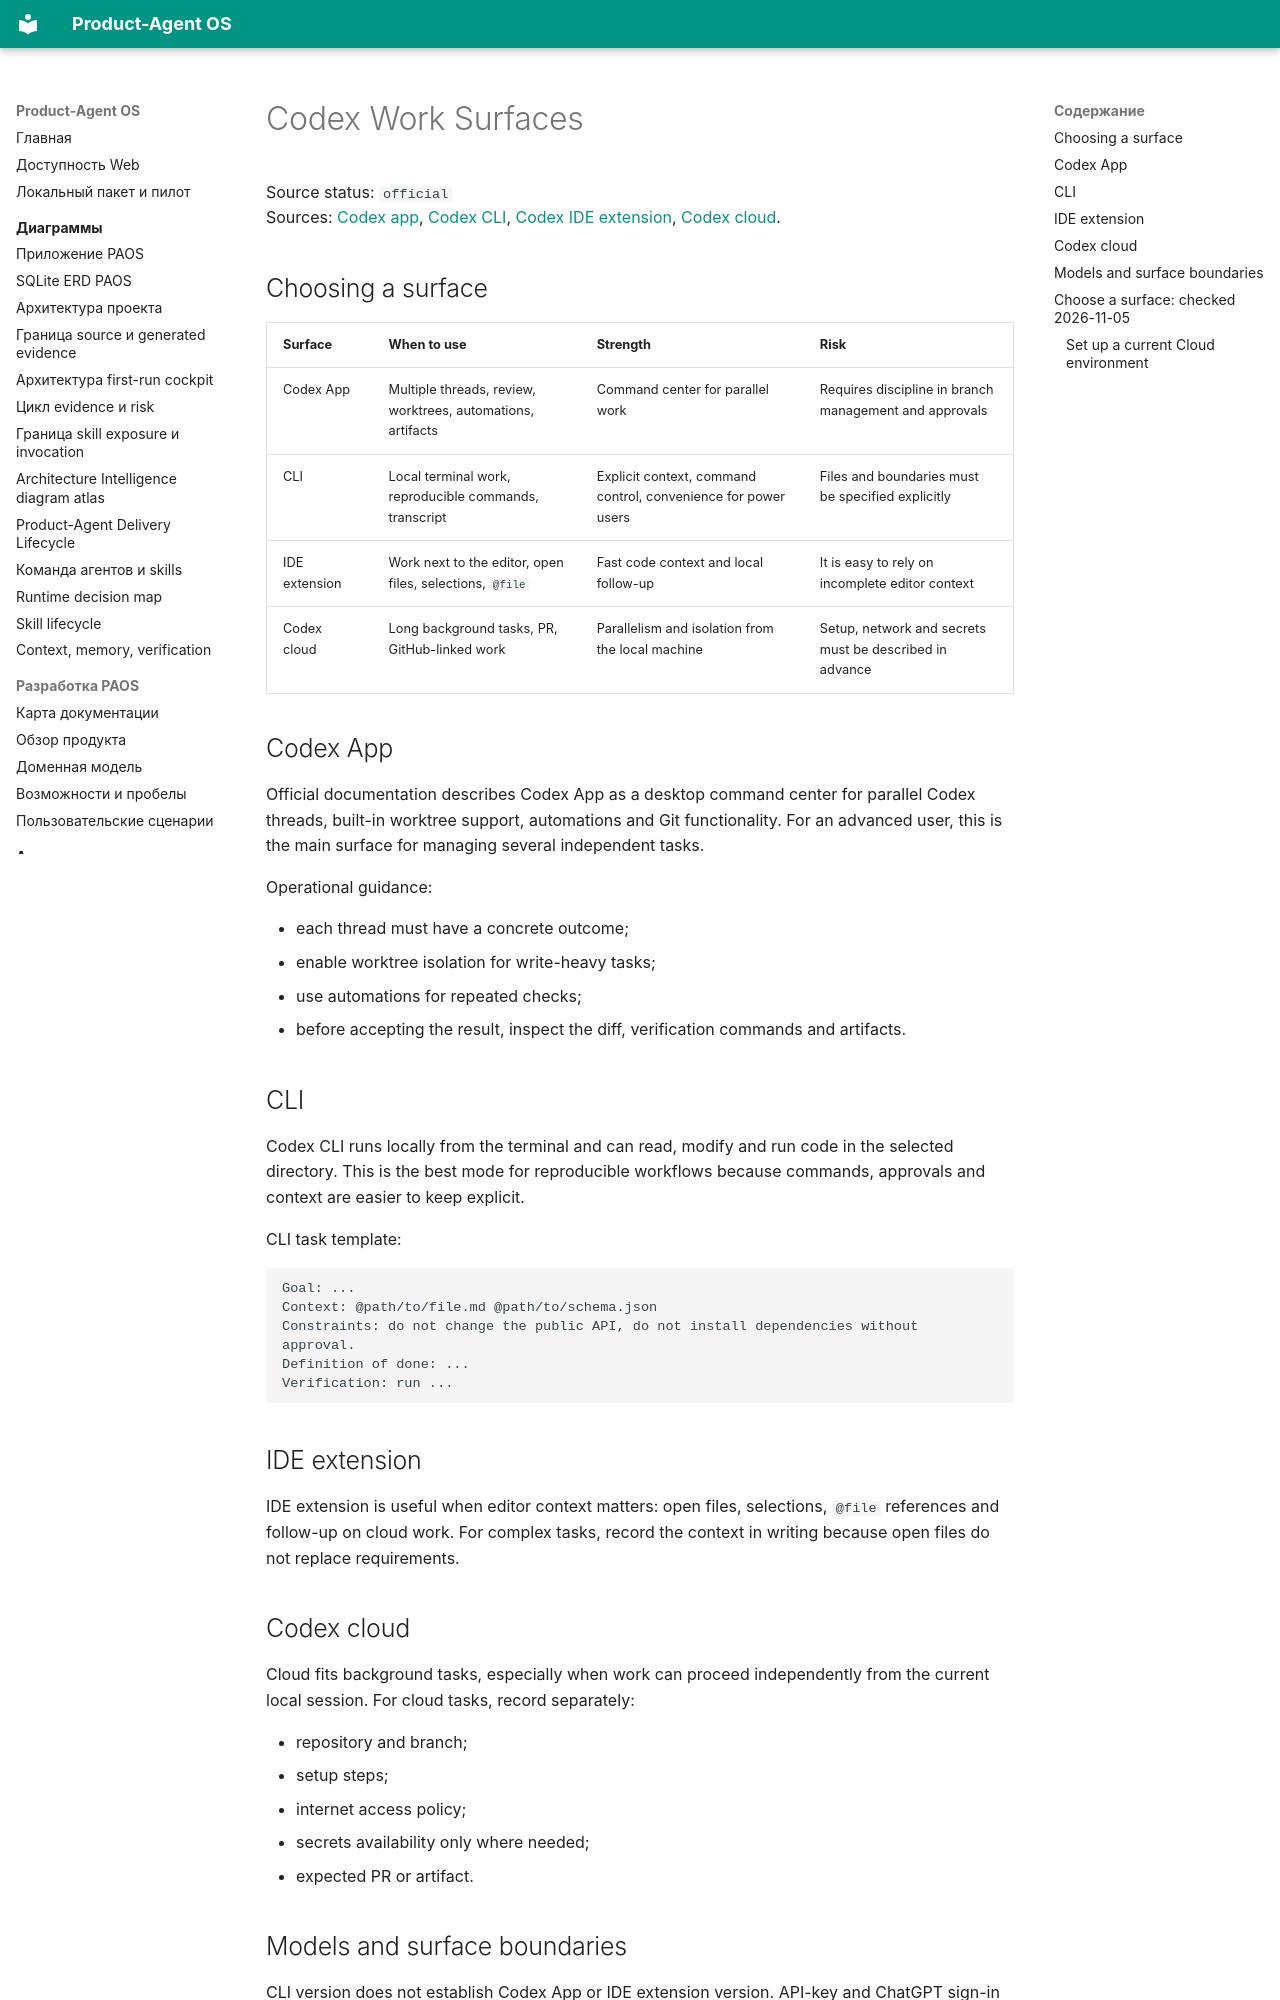

repository: alexroadcaster/product-agent-os · page: codex/surfaces.en.html · generator: mkdocs

# Codex Work Surfaces

Source status: `official`  
Sources: [Codex app](https://developers.openai.com/codex/app), [Codex CLI](https://developers.openai.com/codex/cli), [Codex IDE extension](https://developers.openai.com/codex/ide), [Codex cloud](https://developers.openai.com/codex/cloud).

## Choosing a surface

| Surface | When to use | Strength | Risk |
| --- | --- | --- | --- |
| Codex App | Multiple threads, review, worktrees, automations, artifacts | Command center for parallel work | Requires discipline in branch management and approvals |
| CLI | Local terminal work, reproducible commands, transcript | Explicit context, command control, convenience for power users | Files and boundaries must be specified explicitly |
| IDE extension | Work next to the editor, open files, selections, `@file` | Fast code context and local follow-up | It is easy to rely on incomplete editor context |
| Codex cloud | Long background tasks, PR, GitHub-linked work | Parallelism and isolation from the local machine | Setup, network and secrets must be described in advance |

## Codex App

Official documentation describes Codex App as a desktop command center for parallel Codex threads, built-in worktree support, automations and Git functionality. For an advanced user, this is the main surface for managing several independent tasks.

Operational guidance:

- each thread must have a concrete outcome;
- enable worktree isolation for write-heavy tasks;
- use automations for repeated checks;
- before accepting the result, inspect the diff, verification commands and artifacts.

## CLI

Codex CLI runs locally from the terminal and can read, modify and run code in the selected directory. This is the best mode for reproducible workflows because commands, approvals and context are easier to keep explicit.

CLI task template:

```text
Goal: ...
Context: @path/to/file.md @path/to/schema.json
Constraints: do not change the public API, do not install dependencies without approval.
Definition of done: ...
Verification: run ...
```

## IDE extension

IDE extension is useful when editor context matters: open files, selections, `@file` references and follow-up on cloud work. For complex tasks, record the context in writing because open files do not replace requirements.

## Codex cloud

Cloud fits background tasks, especially when work can proceed independently from the current local session. For cloud tasks, record separately:

- repository and branch;
- setup steps;
- internet access policy;
- secrets availability only where needed;
- expected PR or artifact.

## Models and surface boundaries

CLI version does not establish Codex App or IDE extension version. API-key and ChatGPT sign-in can have different availability/retirement conditions. Match client/auth/model/effort using the [shared reference](models-and-reasoning.md); account availability and runtime activation need their own evidence.
